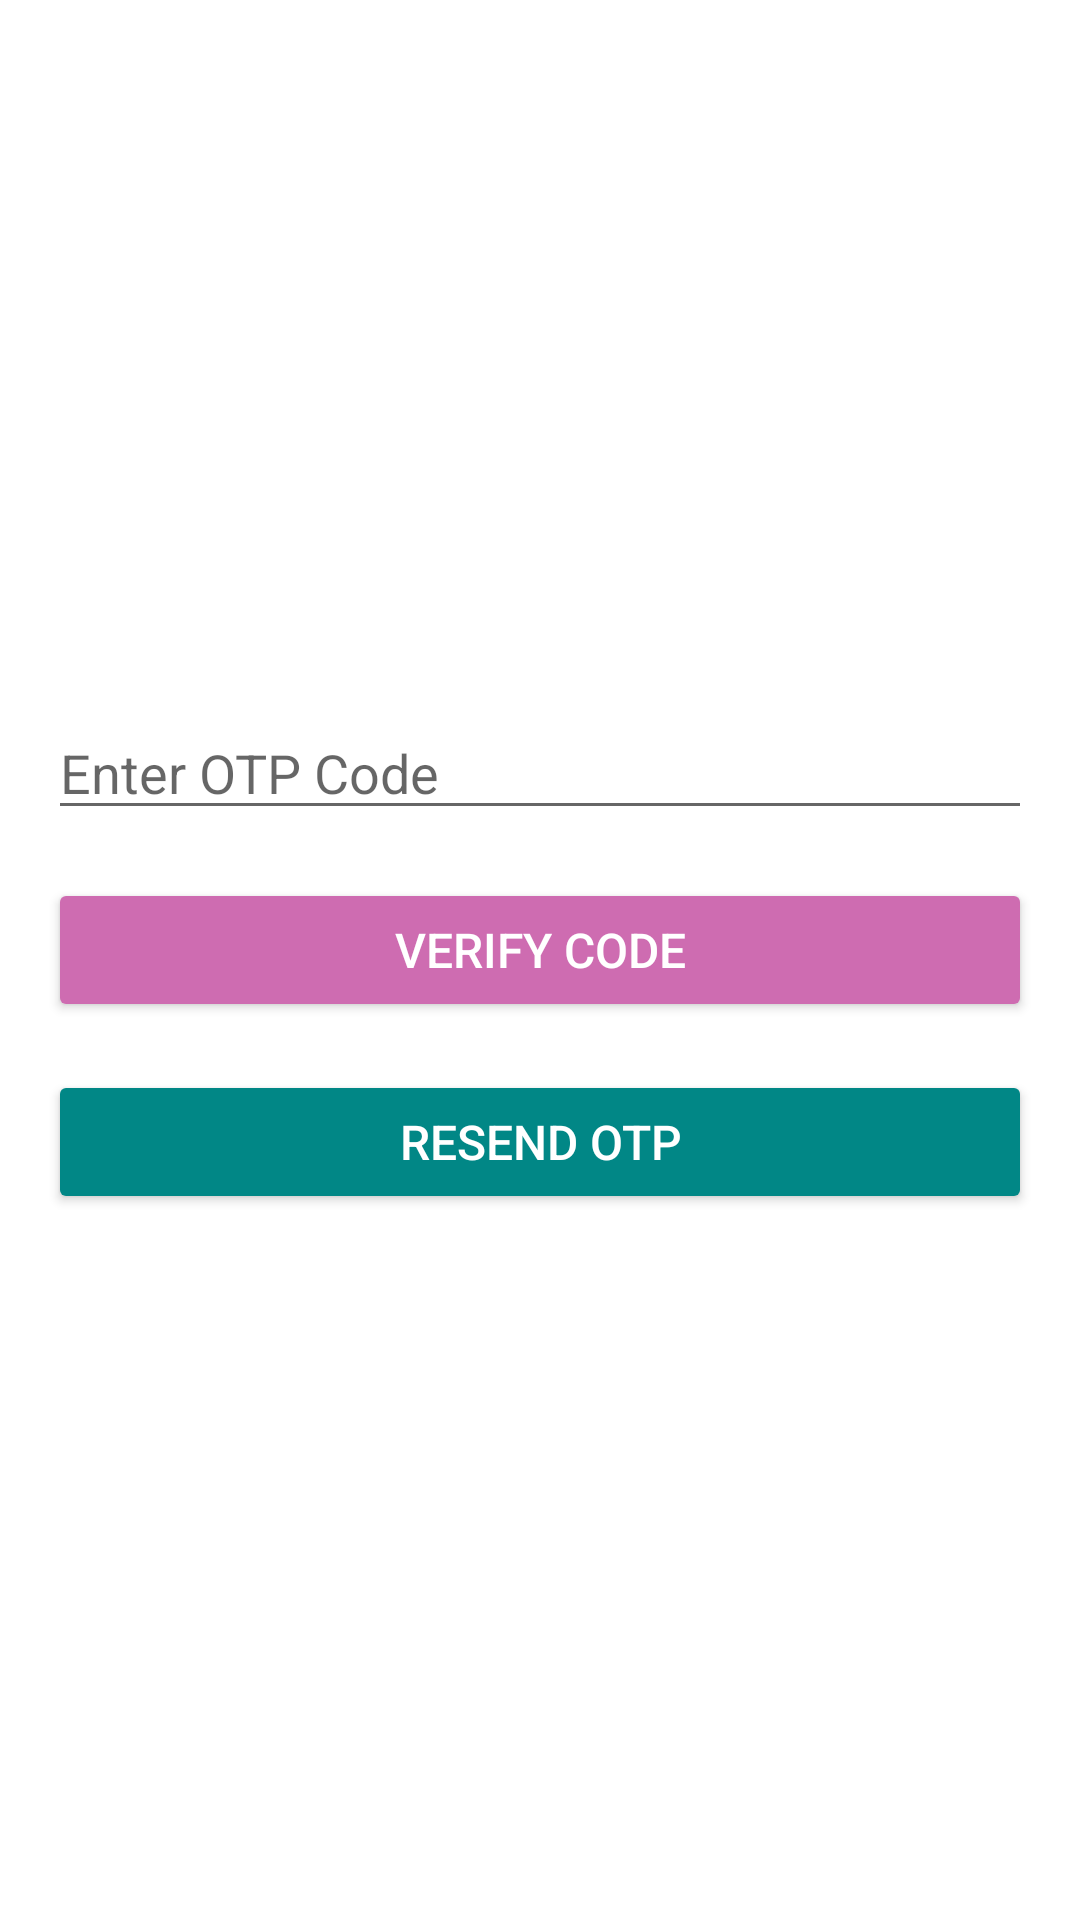

Here is an Android app screen rendered from its layout file. Give the layout XML and the strings, colors and styles it references.
<!-- AndroidManifest.xml: application theme Theme._2fa_10_dhjetor -->
<!-- res/layout/activity_verification.xml -->
<LinearLayout xmlns:android="http://schemas.android.com/apk/res/android"
    android:layout_width="match_parent"
    android:layout_height="match_parent"
    android:orientation="vertical"
    android:gravity="center"
    android:padding="16dp"
    android:background="@android:color/white">


    <EditText
        android:id="@+id/otpInput"
        android:layout_width="match_parent"
        android:layout_height="wrap_content"
        android:hint="Enter OTP Code"
        android:inputType="number"
        android:layout_marginBottom="16dp" />


    <Button
        android:id="@+id/confirmOtpButton"
        android:layout_width="match_parent"
        android:layout_height="wrap_content"
        android:layout_marginBottom="16dp"
        android:backgroundTint="#CE6CB1"
        android:padding="12dp"
        android:text="Verify Code"
        android:textColor="@android:color/white"
        android:textSize="16sp" />


    <Button
        android:id="@+id/resendOtpButton"
        android:layout_width="match_parent"
        android:layout_height="wrap_content"
        android:backgroundTint="@color/teal_700"
        android:padding="12dp"
        android:text="Resend OTP"
        android:textColor="@android:color/white"
        android:textSize="16sp" />

</LinearLayout>
<!-- resources referenced by this layout -->
<resources>
  <style name="Theme._2fa_10_dhjetor" parent="Theme.MaterialComponents.DayNight.DarkActionBar">
          
          <item name="colorPrimary">@color/purple_500</item>
          <item name="colorPrimaryVariant">@color/purple_700</item>
          <item name="colorOnPrimary">@color/white</item>
          
          <item name="colorSecondary">@color/teal_200</item>
          <item name="colorSecondaryVariant">@color/teal_700</item>
          <item name="colorOnSecondary">@color/black</item>
          
          <item name="android:statusBarColor">?attr/colorPrimaryVariant</item>
          
      </style>
  <!-- not gathered from this repository: default colours our renderer supplied (Android Studio template values) -->
  <color name="purple_500">#FF6200EE</color>
  <color name="purple_700">#FF3700B3</color>
  <color name="teal_200">#FF03DAC5</color>
  <color name="teal_700">#FF018786</color>
  <color name="black">#FF000000</color>
  <color name="white">#FFFFFFFF</color>
</resources>
